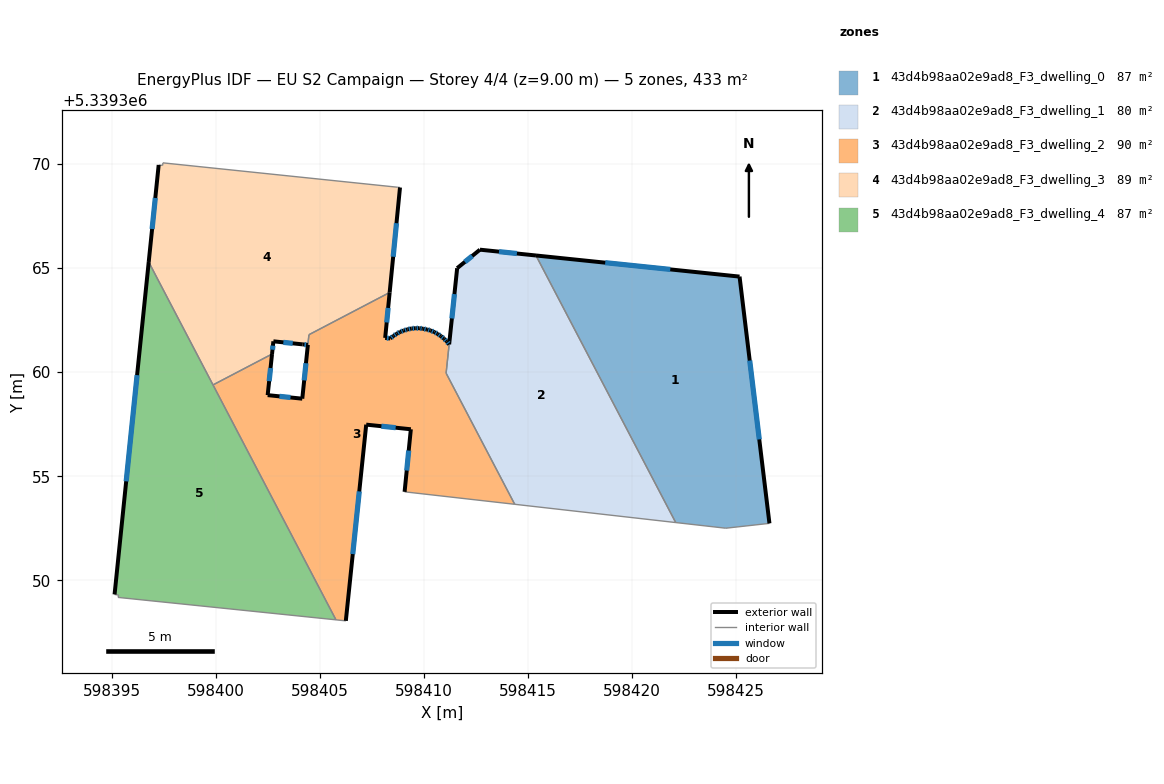
=== STOREY PLAN SPEC (per zone: floor XY polygon, exterior-wall plan segments, windows/doors) ===
zone 1: 43d4b98aa02e9ad8_F3_dwelling_0  (86.6 m²)
  floor: (598425.16, 5339364.59) (598426.59, 5339352.74) (598424.49, 5339352.50) (598422.09, 5339352.78) (598415.38, 5339365.61)
  exterior wall: (598425.16, 5339364.59) – (598415.38, 5339365.61)  [9.8 m]
    window: (598421.83, 5339364.94) – (598418.70, 5339365.26)  [3.0 m²]
  exterior wall: (598426.59, 5339352.74) – (598425.16, 5339364.59)  [11.9 m]
    window: (598426.10, 5339356.77) – (598425.64, 5339360.56)  [3.7 m²]
  interior walls: 3
zone 2: 43d4b98aa02e9ad8_F3_dwelling_1  (80.3 m²)
  floor: (598415.38, 5339365.61) (598422.09, 5339352.78) (598414.36, 5339353.65) (598411.06, 5339359.95) (598411.59, 5339365.00) (598412.69, 5339365.88)
  exterior wall: (598411.59, 5339365.00) – (598411.21, 5339361.33)  [3.7 m]
    window: (598411.46, 5339363.75) – (598411.34, 5339362.58)  [1.1 m²]
  exterior wall: (598412.69, 5339365.88) – (598411.59, 5339365.00)  [1.4 m]
    window: (598412.31, 5339365.58) – (598411.96, 5339365.30)  [0.4 m²]
  exterior wall: (598415.38, 5339365.61) – (598412.69, 5339365.88)  [2.7 m]
    window: (598414.46, 5339365.70) – (598413.60, 5339365.79)  [0.8 m²]
  interior walls: 4
zone 3: 43d4b98aa02e9ad8_F3_dwelling_2  (90.0 m²)
  floor: (598411.20, 5339361.33) (598411.06, 5339359.95) (598414.36, 5339353.65) (598409.07, 5339354.25) (598409.37, 5339357.26) (598407.22, 5339357.48) (598406.24, 5339348.05) (598405.77, 5339348.10) (598399.86, 5339359.39) (598402.70, 5339360.87) (598402.49, 5339358.90) (598404.15, 5339358.73) (598404.47, 5339361.80) (598408.35, 5339363.83) (598408.13, 5339361.65) (598408.38, 5339361.62) (598408.53, 5339361.74) (598408.69, 5339361.84) (598408.85, 5339361.94) (598409.02, 5339362.00) (598409.20, 5339362.05) (598409.39, 5339362.10) (598409.58, 5339362.11) (598409.77, 5339362.11) (598409.94, 5339362.09) (598409.95, 5339362.09) (598410.14, 5339362.05) (598410.31, 5339362.00) (598410.49, 5339361.93) (598410.66, 5339361.84) (598410.81, 5339361.73) (598410.96, 5339361.61) (598411.09, 5339361.48)
  exterior wall: (598409.02, 5339362.00) – (598408.85, 5339361.94)  [0.2 m]
    window: (598408.97, 5339361.98) – (598408.91, 5339361.96)  [0.1 m²]
  exterior wall: (598409.20, 5339362.05) – (598409.02, 5339362.00)  [0.2 m]
    window: (598409.14, 5339362.03) – (598409.08, 5339362.02)  [0.1 m²]
  exterior wall: (598409.39, 5339362.10) – (598409.20, 5339362.05)  [0.2 m]
    window: (598409.33, 5339362.08) – (598409.27, 5339362.07)  [0.1 m²]
  exterior wall: (598409.58, 5339362.11) – (598409.39, 5339362.10)  [0.2 m]
    window: (598409.52, 5339362.11) – (598409.46, 5339362.10)  [0.1 m²]
  exterior wall: (598409.77, 5339362.11) – (598409.58, 5339362.11)  [0.2 m]
    window: (598409.71, 5339362.11) – (598409.65, 5339362.11)  [0.1 m²]
  exterior wall: (598409.94, 5339362.09) – (598409.77, 5339362.11)  [0.2 m]
    window: (598409.88, 5339362.10) – (598409.83, 5339362.10)  [0.1 m²]
  exterior wall: (598409.95, 5339362.09) – (598409.94, 5339362.09)  [0.0 m]
  exterior wall: (598410.14, 5339362.05) – (598409.95, 5339362.09)  [0.2 m]
    window: (598410.08, 5339362.06) – (598410.02, 5339362.07)  [0.1 m²]
  exterior wall: (598410.31, 5339362.00) – (598410.14, 5339362.05)  [0.2 m]
    window: (598410.25, 5339362.02) – (598410.20, 5339362.03)  [0.1 m²]
  exterior wall: (598410.49, 5339361.93) – (598410.31, 5339362.00)  [0.2 m]
    window: (598410.43, 5339361.95) – (598410.37, 5339361.98)  [0.1 m²]
  exterior wall: (598410.66, 5339361.84) – (598410.49, 5339361.93)  [0.2 m]
    window: (598410.60, 5339361.87) – (598410.55, 5339361.90)  [0.1 m²]
  exterior wall: (598410.81, 5339361.73) – (598410.66, 5339361.84)  [0.2 m]
    window: (598410.76, 5339361.77) – (598410.71, 5339361.80)  [0.1 m²]
  exterior wall: (598410.96, 5339361.61) – (598410.81, 5339361.73)  [0.2 m]
    window: (598410.91, 5339361.65) – (598410.86, 5339361.69)  [0.1 m²]
  exterior wall: (598411.09, 5339361.48) – (598410.96, 5339361.61)  [0.2 m]
    window: (598411.05, 5339361.52) – (598411.00, 5339361.57)  [0.1 m²]
  exterior wall: (598411.20, 5339361.33) – (598411.09, 5339361.48)  [0.2 m]
    window: (598411.17, 5339361.38) – (598411.13, 5339361.43)  [0.1 m²]
  exterior wall: (598409.37, 5339357.26) – (598409.07, 5339354.25)  [3.0 m]
    window: (598409.26, 5339356.23) – (598409.17, 5339355.27)  [0.9 m²]
  exterior wall: (598407.22, 5339357.48) – (598409.37, 5339357.26)  [2.2 m]
    window: (598407.95, 5339357.40) – (598408.64, 5339357.33)  [0.7 m²]
  exterior wall: (598406.24, 5339348.05) – (598407.22, 5339357.48)  [9.5 m]
    window: (598406.58, 5339351.26) – (598406.89, 5339354.27)  [2.9 m²]
  exterior wall: (598402.49, 5339358.90) – (598402.70, 5339360.87)  [2.0 m]
    window: (598402.56, 5339359.57) – (598402.63, 5339360.20)  [0.6 m²]
  exterior wall: (598404.15, 5339358.73) – (598402.49, 5339358.90)  [1.7 m]
    window: (598403.59, 5339358.78) – (598403.05, 5339358.84)  [0.5 m²]
  exterior wall: (598408.13, 5339361.65) – (598408.35, 5339363.83)  [2.2 m]
    window: (598408.21, 5339362.39) – (598408.27, 5339363.09)  [0.7 m²]
  exterior wall: (598408.38, 5339361.62) – (598408.13, 5339361.65)  [0.2 m]
    window: (598408.30, 5339361.63) – (598408.22, 5339361.64)  [0.1 m²]
  exterior wall: (598408.53, 5339361.74) – (598408.38, 5339361.62)  [0.2 m]
    window: (598408.48, 5339361.70) – (598408.43, 5339361.66)  [0.1 m²]
  exterior wall: (598408.69, 5339361.84) – (598408.53, 5339361.74)  [0.2 m]
    window: (598408.63, 5339361.81) – (598408.58, 5339361.78)  [0.1 m²]
  exterior wall: (598408.85, 5339361.94) – (598408.69, 5339361.84)  [0.2 m]
    window: (598408.80, 5339361.91) – (598408.74, 5339361.88)  [0.1 m²]
  exterior wall: (598404.42, 5339361.31) – (598404.15, 5339358.73)  [2.6 m]
    window: (598404.33, 5339360.43) – (598404.24, 5339359.61)  [0.8 m²]
  interior walls: 8
zone 4: 43d4b98aa02e9ad8_F3_dwelling_3  (89.3 m²)
  floor: (598408.74, 5339368.88) (598408.84, 5339368.87) (598408.35, 5339363.83) (598404.47, 5339361.80) (598404.42, 5339361.31) (598404.17, 5339361.33) (598402.76, 5339361.48) (598402.70, 5339360.87) (598399.86, 5339359.39) (598396.77, 5339365.29) (598397.25, 5339369.95) (598397.44, 5339369.93) (598397.46, 5339370.05)
  exterior wall: (598402.76, 5339361.48) – (598404.17, 5339361.33)  [1.4 m]
    window: (598403.24, 5339361.43) – (598403.69, 5339361.39)  [0.4 m²]
  exterior wall: (598402.70, 5339360.87) – (598402.76, 5339361.48)  [0.6 m]
    window: (598402.72, 5339361.08) – (598402.74, 5339361.27)  [0.2 m²]
  exterior wall: (598397.25, 5339369.95) – (598396.77, 5339365.29)  [4.7 m]
    window: (598397.09, 5339368.37) – (598396.94, 5339366.88)  [1.4 m²]
  exterior wall: (598408.35, 5339363.83) – (598408.84, 5339368.87)  [5.1 m]
    window: (598408.52, 5339365.54) – (598408.68, 5339367.16)  [1.6 m²]
  exterior wall: (598404.17, 5339361.33) – (598404.42, 5339361.31)  [0.2 m]
    window: (598404.25, 5339361.33) – (598404.33, 5339361.32)  [0.1 m²]
  interior walls: 8
zone 5: 43d4b98aa02e9ad8_F3_dwelling_4  (86.6 m²)
  floor: (598396.77, 5339365.29) (598405.77, 5339348.10) (598395.30, 5339349.18) (598395.33, 5339349.29) (598395.13, 5339349.32)
  exterior wall: (598396.77, 5339365.29) – (598395.13, 5339349.32)  [16.1 m]
    window: (598396.22, 5339359.86) – (598395.69, 5339354.76)  [4.9 m²]
  interior walls: 5

=== DERIVED (storey summary) ===
Building: EU S2 Campaign
Storey: 4 of 4  (floor level z = 9.00 m)
Storey gross floor area: 432.8 m²
Zones on this storey: 5
  - 43d4b98aa02e9ad8_F3_dwelling_0: floor 86.6 m²; exterior wall 21.8 m (65.3 m²); 2 window(s) 6.7 m²; WWR 10.2%
  - 43d4b98aa02e9ad8_F3_dwelling_1: floor 80.3 m²; exterior wall 7.8 m (23.4 m²); 3 window(s) 2.4 m²; WWR 10.2%
  - 43d4b98aa02e9ad8_F3_dwelling_2: floor 90.0 m²; exterior wall 26.6 m (79.7 m²); 25 window(s) 8.1 m²; WWR 10.2%
  - 43d4b98aa02e9ad8_F3_dwelling_3: floor 89.3 m²; exterior wall 12.0 m (36.1 m²); 5 window(s) 3.7 m²; WWR 10.2%
  - 43d4b98aa02e9ad8_F3_dwelling_4: floor 86.6 m²; exterior wall 16.1 m (48.2 m²); 1 window(s) 4.9 m²; WWR 10.2%
Zone adjacency (shared interzone walls):
  - 43d4b98aa02e9ad8_F3_dwelling_0 ↔ 43d4b98aa02e9ad8_F3_dwelling_1
  - 43d4b98aa02e9ad8_F3_dwelling_1 ↔ 43d4b98aa02e9ad8_F3_dwelling_2
  - 43d4b98aa02e9ad8_F3_dwelling_2 ↔ 43d4b98aa02e9ad8_F3_dwelling_3
  - 43d4b98aa02e9ad8_F3_dwelling_2 ↔ 43d4b98aa02e9ad8_F3_dwelling_4
  - 43d4b98aa02e9ad8_F3_dwelling_3 ↔ 43d4b98aa02e9ad8_F3_dwelling_4